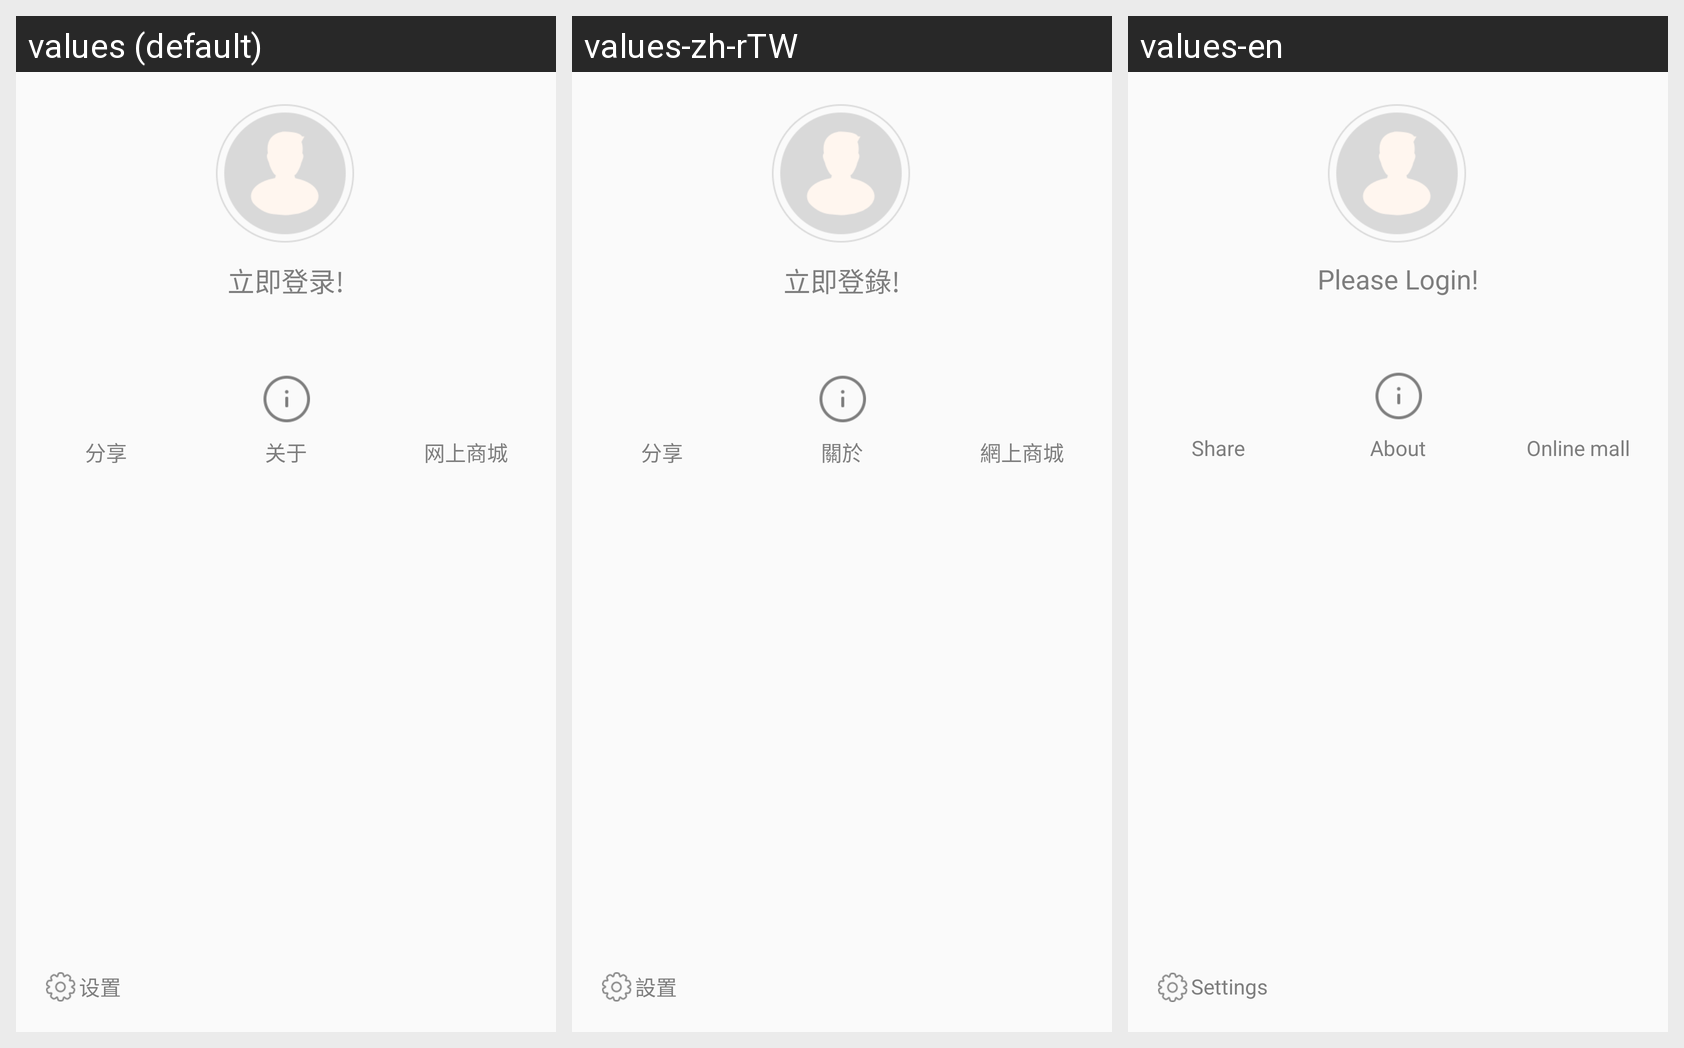

The same Android screen rendered under several of its app's locales, left to right. List the strings drawn on it with the default value and each locale's translation.
Android screen res/layout/fragment_slide_menu.xml rendered under 3 locales, left to right: values (default), values-zh-rTW, values-en. Device: Nexus 5 (rendered at 1080×1920; each locale shown at half size, 540×960, under a caption strip naming it); theme AppTheme.
Strings drawn on this screen, with the default value and each locale's value (text and hints the layout hard-codes, and strings that could not be matched under every locale, appear in the picture but are not listed):

login
  values: 立即登录!
  values-zh-rTW: 立即登錄!
  values-en: Please Login!

action_settings
  values: 设置
  values-zh-rTW: 設置
  values-en: Settings

myshare
  values: 分享
  values-zh-rTW: 分享
  values-en: Share

about_musicmassage_title
  values: 关于
  values-zh-rTW: 關於
  values-en: About

online_shop
  values: 网上商城
  values-zh-rTW: 網上商城
  values-en: Online mall
